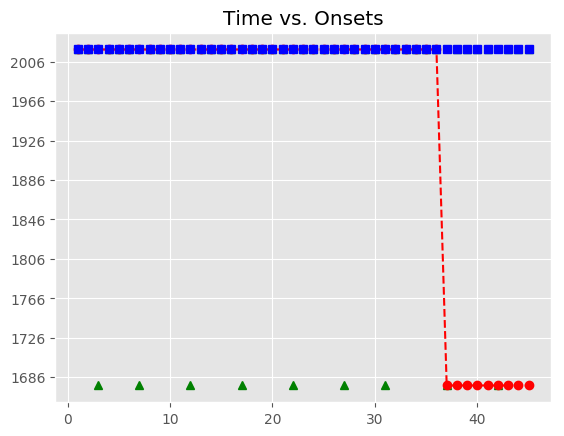

Source data for this figure (header and first rows):
, Asynchrony, Tap Onset, Test, True Onset, User ID, IOI, Max, Min, Sanitized Tap Onset, Sanitized Asynchrony, Sanitized Mean Asynchrony, Sanitized Std Dev Asynchrony, Mean Asynchrony, Std Dev Asynchrony
1, 451.7, 2018-05-05 16:57:42.208957000, H2b1, 2018-05-05 16:57:41.757255000, 486, 0 days 00:00:00.319887000, 2018-05-05 16:57:41.917198500, 2018-05-05 16:57:41.589336000, 2018-05-05 16:57:41.775127000, 17.87, 17.55, 96.55, 2016, 898.6
2, 512.7, 2018-05-05 16:57:42.589827000, H2b1, 2018-05-05 16:57:42.077142000, 486, 0 days 00:00:00.335882000, 2018-05-05 16:57:42.245083000, 2018-05-05 16:57:41.917198500, 2018-05-05 16:57:42.208957000, 131.8, 17.55, 96.55, 2016, 898.6
3, 651.8, 2018-05-05 16:57:43.064842000, H2b1, 2018-05-05 16:57:42.413024000, 486, 0 days 00:00:00.335710000, 2018-05-05 16:57:42.580879000, 2018-05-05 16:57:42.245083000, , , 17.55, 96.55, 2016, 898.6
4, 729.7, 2018-05-05 16:57:43.478427000, H2b1, 2018-05-05 16:57:42.748734000, 486, 0 days 00:00:00.335829000, 2018-05-05 16:57:42.916648500, 2018-05-05 16:57:42.580879000, 2018-05-05 16:57:42.589827000, -158.9, 17.55, 96.55, 2016, 898.6
5, 856.5, 2018-05-05 16:57:43.941032000, H2b1, 2018-05-05 16:57:43.084563000, 486, 0 days 00:00:00.335990000, 2018-05-05 16:57:43.252558000, 2018-05-05 16:57:42.916648500, 2018-05-05 16:57:43.064842000, -19.72, 17.55, 96.55, 2016, 898.6
6, 974.8, 2018-05-05 16:57:44.395311000, H2b1, 2018-05-05 16:57:43.420553000, 486, 0 days 00:00:00.335519000, 2018-05-05 16:57:43.588312500, 2018-05-05 16:57:43.252558000, 2018-05-05 16:57:43.478427000, 57.87, 17.55, 96.55, 2016, 898.6
7, 1061, 2018-05-05 16:57:44.817074000, H2b1, 2018-05-05 16:57:43.756072000, 486, 0 days 00:00:00.320104000, 2018-05-05 16:57:43.916124000, 2018-05-05 16:57:43.588312500, , , 17.55, 96.55, 2016, 898.6
8, 1162, 2018-05-05 16:57:45.238661000, H2b1, 2018-05-05 16:57:44.076176000, 486, 0 days 00:00:00.335626000, 2018-05-05 16:57:44.243989000, 2018-05-05 16:57:43.916124000, 2018-05-05 16:57:43.941032000, -135.1, 17.55, 96.55, 2016, 898.6
9, 1245, 2018-05-05 16:57:45.656338000, H2b1, 2018-05-05 16:57:44.411802000, 486, 0 days 00:00:00.335806000, 2018-05-05 16:57:44.579705000, 2018-05-05 16:57:44.243989000, 2018-05-05 16:57:44.395311000, -16.49, 17.55, 96.55, 2016, 898.6
10, 1330, 2018-05-05 16:57:46.078043000, H2b1, 2018-05-05 16:57:44.747608000, 486, 0 days 00:00:00.335847000, 2018-05-05 16:57:44.915531500, 2018-05-05 16:57:44.579705000, 2018-05-05 16:57:44.817074000, 69.47, 17.55, 96.55, 2016, 898.6
11, 1404, 2018-05-05 16:57:46.487476000, H2b1, 2018-05-05 16:57:45.083455000, 486, 0 days 00:00:00.335772000, 2018-05-05 16:57:45.251341000, 2018-05-05 16:57:44.915531500, 2018-05-05 16:57:45.238661000, 155.2, 17.55, 96.55, 2016, 898.6
12, 1453, 2018-05-05 16:57:46.872469000, H2b1, 2018-05-05 16:57:45.419227000, 486, 0 days 00:00:00.319890000, 2018-05-05 16:57:45.579172000, 2018-05-05 16:57:45.251341000, , , 17.55, 96.55, 2016, 898.6
13, 1575, 2018-05-05 16:57:47.314545000, H2b1, 2018-05-05 16:57:45.739117000, 486, 0 days 00:00:00.335990000, 2018-05-05 16:57:45.907112000, 2018-05-05 16:57:45.579172000, 2018-05-05 16:57:45.656338000, -82.78, 17.55, 96.55, 2016, 898.6
14, 1641, 2018-05-05 16:57:47.715720000, H2b1, 2018-05-05 16:57:46.075107000, 486, 0 days 00:00:00.335540000, 2018-05-05 16:57:46.242877000, 2018-05-05 16:57:45.907112000, 2018-05-05 16:57:46.078043000, 2.936, 17.55, 96.55, 2016, 898.6
15, 1723, 2018-05-05 16:57:48.133492000, H2b1, 2018-05-05 16:57:46.410647000, 486, 0 days 00:00:00.335793000, 2018-05-05 16:57:46.578543500, 2018-05-05 16:57:46.242877000, 2018-05-05 16:57:46.487476000, 76.83, 17.55, 96.55, 2016, 898.6
16, 1813, 2018-05-05 16:57:48.559099000, H2b1, 2018-05-05 16:57:46.746440000, 486, 0 days 00:00:00.336048000, 2018-05-05 16:57:46.914464000, 2018-05-05 16:57:46.578543500, 2018-05-05 16:57:46.872469000, 126, 17.55, 96.55, 2016, 898.6
17, 1894, 2018-05-05 16:57:48.976447000, H2b1, 2018-05-05 16:57:47.082488000, 486, 0 days 00:00:00.319737000, 2018-05-05 16:57:47.242356500, 2018-05-05 16:57:46.914464000, , , 17.55, 96.55, 2016, 898.6
18, 2004, 2018-05-05 16:57:49.406658000, H2b1, 2018-05-05 16:57:47.402225000, 486, 0 days 00:00:00.335889000, 2018-05-05 16:57:47.570169500, 2018-05-05 16:57:47.242356500, 2018-05-05 16:57:47.314545000, -87.68, 17.55, 96.55, 2016, 898.6
19, 2070, 2018-05-05 16:57:49.807851000, H2b1, 2018-05-05 16:57:47.738114000, 486, 0 days 00:00:00.335831000, 2018-05-05 16:57:47.906029500, 2018-05-05 16:57:47.570169500, 2018-05-05 16:57:47.715720000, -22.39, 17.55, 96.55, 2016, 898.6
20, 2155, 2018-05-05 16:57:50.229401000, H2b1, 2018-05-05 16:57:48.073945000, 486, 0 days 00:00:00.335805000, 2018-05-05 16:57:48.241847500, 2018-05-05 16:57:47.906029500, 2018-05-05 16:57:48.133492000, 59.55, 17.55, 96.55, 2016, 898.6
21, 2250, 2018-05-05 16:57:50.659547000, H2b1, 2018-05-05 16:57:48.409750000, 486, 0 days 00:00:00.335635000, 2018-05-05 16:57:48.577567500, 2018-05-05 16:57:48.241847500, 2018-05-05 16:57:48.559099000, 149.3, 17.55, 96.55, 2016, 898.6
22, 2323, 2018-05-05 16:57:51.068681000, H2b1, 2018-05-05 16:57:48.745385000, 486, 0 days 00:00:00.335745000, 2018-05-05 16:57:48.913257500, 2018-05-05 16:57:48.577567500, , , 17.55, 96.55, 2016, 898.6
23, 2417, 2018-05-05 16:57:51.498519000, H2b1, 2018-05-05 16:57:49.081130000, 486, 0 days 00:00:00.320136000, 2018-05-05 16:57:49.241198000, 2018-05-05 16:57:48.913257500, 2018-05-05 16:57:48.976447000, -104.7, 17.55, 96.55, 2016, 898.6
24, 2527, 2018-05-05 16:57:51.928416000, H2b1, 2018-05-05 16:57:49.401266000, 486, 0 days 00:00:00.335729000, 2018-05-05 16:57:49.569130500, 2018-05-05 16:57:49.241198000, 2018-05-05 16:57:49.406658000, 5.392, 17.55, 96.55, 2016, 898.6
25, 2585, 2018-05-05 16:57:52.321629000, H2b1, 2018-05-05 16:57:49.736995000, 486, 0 days 00:00:00.335805000, 2018-05-05 16:57:49.904897500, 2018-05-05 16:57:49.569130500, 2018-05-05 16:57:49.807851000, 70.86, 17.55, 96.55, 2016, 898.6
26, 2671, 2018-05-05 16:57:52.743394000, H2b1, 2018-05-05 16:57:50.072800000, 486, 0 days 00:00:00.335908000, 2018-05-05 16:57:50.240754000, 2018-05-05 16:57:49.904897500, 2018-05-05 16:57:50.229401000, 156.6, 17.55, 96.55, 2016, 898.6
27, 2773, 2018-05-05 16:57:53.181273000, H2b1, 2018-05-05 16:57:50.408708000, 486, 0 days 00:00:00.335991000, 2018-05-05 16:57:50.576703500, 2018-05-05 16:57:50.240754000, , , 17.55, 96.55, 2016, 898.6
28, 2821, 2018-05-05 16:57:53.566168000, H2b1, 2018-05-05 16:57:50.744699000, 486, 0 days 00:00:00.319647000, 2018-05-05 16:57:50.904522500, 2018-05-05 16:57:50.576703500, 2018-05-05 16:57:50.659547000, -85.15, 17.55, 96.55, 2016, 898.6
29, 2915, 2018-05-05 16:57:53.979607000, H2b1, 2018-05-05 16:57:51.064346000, 486, 0 days 00:00:00.335976000, 2018-05-05 16:57:51.232334000, 2018-05-05 16:57:50.904522500, 2018-05-05 16:57:51.068681000, 4.335, 17.55, 96.55, 2016, 898.6
30, 3009, 2018-05-05 16:57:54.409526000, H2b1, 2018-05-05 16:57:51.400322000, 486, 0 days 00:00:00.335484000, 2018-05-05 16:57:51.568064000, 2018-05-05 16:57:51.232334000, 2018-05-05 16:57:51.498519000, 98.2, 17.55, 96.55, 2016, 898.6
31, 3095, 2018-05-05 16:57:54.831214000, H2b1, 2018-05-05 16:57:51.735806000, 486, 0 days 00:00:00.336025000, 2018-05-05 16:57:51.903818500, 2018-05-05 16:57:51.568064000, , , 17.55, 96.55, 2016, 898.6
32, 3144, 2018-05-05 16:57:55.216262000, H2b1, 2018-05-05 16:57:52.071831000, 486, 0 days 00:00:00.335827000, 2018-05-05 16:57:52.239744500, 2018-05-05 16:57:51.903818500, 2018-05-05 16:57:51.928416000, -143.4, 17.55, 96.55, 2016, 898.6
33, 3246, 2018-05-05 16:57:55.654038000, H2b1, 2018-05-05 16:57:52.407658000, 486, 0 days 00:00:00.319700000, 2018-05-05 16:57:52.567508000, 2018-05-05 16:57:52.239744500, 2018-05-05 16:57:52.321629000, -86.03, 17.55, 96.55, 2016, 898.6
34, 3299, 2018-05-05 16:57:56.026668000, H2b1, 2018-05-05 16:57:52.727358000, 486, 0 days 00:00:00.335868000, 2018-05-05 16:57:52.895292000, 2018-05-05 16:57:52.567508000, 2018-05-05 16:57:52.743394000, 16.04, 17.55, 96.55, 2016, 898.6
35, 3369, 2018-05-05 16:57:56.432005000, H2b1, 2018-05-05 16:57:53.063226000, 486, 0 days 00:00:00.335756000, 2018-05-05 16:57:53.231104000, 2018-05-05 16:57:52.895292000, 2018-05-05 16:57:53.181273000, 118, 17.55, 96.55, 2016, 898.6
36, 3410, 2018-05-05 16:57:56.808668000, H2b1, 2018-05-05 16:57:53.398982000, 486, 0 days 00:00:00.335841000, 2018-05-05 16:57:53.566902500, 2018-05-05 16:57:53.231104000, 2018-05-05 16:57:53.566168000, 167.2, 17.55, 96.55, 2016, 898.6
37, , , H2b1, 2018-05-05 16:57:53.734823000, 486, 0 days 00:00:00.335789000, 2018-05-05 16:57:53.902717500, 2018-05-05 16:57:53.566902500, , , 17.55, 96.55, 2016, 898.6
38, , , H2b1, 2018-05-05 16:57:54.070612000, 486, 0 days 00:00:00.335900000, 2018-05-05 16:57:54.238562000, 2018-05-05 16:57:53.902717500, 2018-05-05 16:57:53.979607000, -91, 17.55, 96.55, 2016, 898.6
39, , , H2b1, 2018-05-05 16:57:54.406512000, 486, 0 days 00:00:00.319896000, 2018-05-05 16:57:54.566460000, 2018-05-05 16:57:54.238562000, 2018-05-05 16:57:54.409526000, 3.014, 17.55, 96.55, 2016, 898.6
40, , , H2b1, 2018-05-05 16:57:54.726408000, 486, 0 days 00:00:00.335847000, 2018-05-05 16:57:54.894331500, 2018-05-05 16:57:54.566460000, 2018-05-05 16:57:54.831214000, 104.8, 17.55, 96.55, 2016, 898.6
41, , , H2b1, 2018-05-05 16:57:55.062255000, 486, 0 days 00:00:00.335900000, 2018-05-05 16:57:55.230205000, 2018-05-05 16:57:54.894331500, 2018-05-05 16:57:55.216262000, 154, 17.55, 96.55, 2016, 898.6
42, , , H2b1, 2018-05-05 16:57:55.398155000, 486, 0 days 00:00:00.335504000, 2018-05-05 16:57:55.565907000, 2018-05-05 16:57:55.230205000, , , 17.55, 96.55, 2016, 898.6
43, , , H2b1, 2018-05-05 16:57:55.733659000, 486, 0 days 00:00:00.335828000, 2018-05-05 16:57:55.901573000, 2018-05-05 16:57:55.565907000, 2018-05-05 16:57:55.654038000, -79.62, 17.55, 96.55, 2016, 898.6
44, , , H2b1, 2018-05-05 16:57:56.069487000, 486, 0 days 00:00:00.320169000, 2018-05-05 16:57:56.229571500, 2018-05-05 16:57:55.901573000, 2018-05-05 16:57:56.026668000, -42.82, 17.55, 96.55, 2016, 898.6
45, , , H2b1, 2018-05-05 16:57:56.389656000, 486, 0 days 00:00:00.335894000, 2018-05-05 16:57:56.557603000, 2018-05-05 16:57:56.229571500, 2018-05-05 16:57:56.432005000, 42.35, 17.55, 96.55, 2016, 898.6
